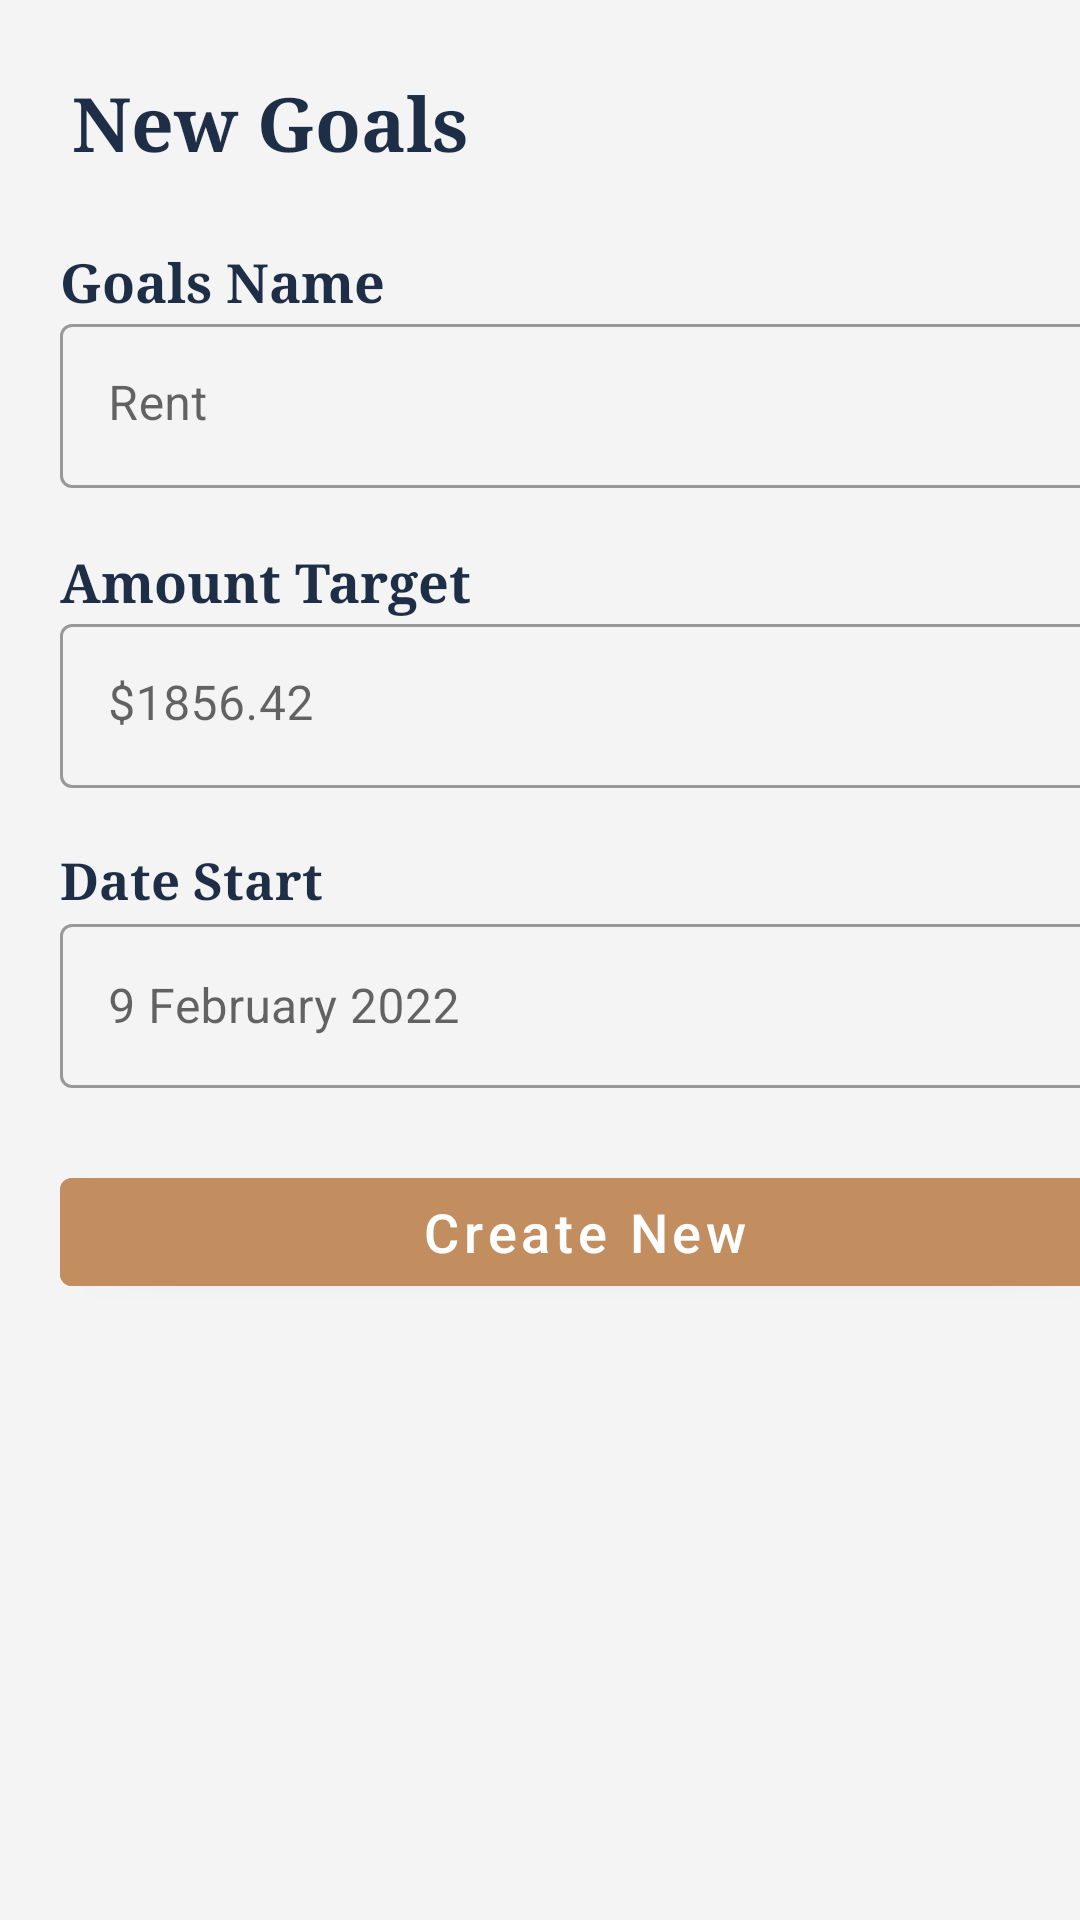

Produce the Android XML layout that renders to this screen, including the resource entries it uses.
<!-- AndroidManifest.xml: application theme Theme.MoneyManager -->
<!-- res/layout/bottom_sheet_dialog.xml -->
<LinearLayout xmlns:android="http://schemas.android.com/apk/res/android"
    xmlns:app="http://schemas.android.com/apk/res-auto"
    android:id="@+id/bottom_sheet_layout"
    android:layout_width="match_parent"
    android:orientation="vertical"
    android:layout_height="wrap_content"
    app:behavior_hideable="false"
    app:behavior_peekHeight="62dp"
    android:background="@color/gray"
    app:layout_behavior="com.google.android.material.bottomsheet.BottomSheetBehavior">

    <LinearLayout
        android:id="@+id/bottom_sheet_header"
        android:layout_width="match_parent"
        android:layout_height="wrap_content"
        android:orientation="horizontal"
        app:layout_constraintEnd_toEndOf="parent"
        app:layout_constraintStart_toStartOf="parent"
        app:layout_constraintTop_toTopOf="parent">

        <TextView
            android:layout_width="wrap_content"
            android:layout_height="wrap_content"
            android:layout_weight="3"
            android:fontFamily="serif"
            android:padding="24dp"
            android:textSize="25sp"
            android:text="New Goals"
            android:textStyle="bold"
            android:textColor="@color/darklatesgray" />
    </LinearLayout>

    <androidx.constraintlayout.widget.ConstraintLayout
        android:layout_width="match_parent"
        android:layout_height="wrap_content"
        android:id="@+id/bottom_sheet_work">

        <LinearLayout
            android:layout_width="match_parent"
            android:layout_height="wrap_content"
            app:layout_constraintStart_toStartOf="parent"
            app:layout_constraintTop_toTopOf="parent">

            <TextView
                android:layout_width="wrap_content"
                android:layout_height="wrap_content"
                android:layout_marginStart="20dp"
                android:fontFamily="serif"
                android:text="Goals Name"
                android:textColor="@color/darklatesgray"
                android:textSize="18dp"
                android:textStyle="bold" />
        </LinearLayout>

        <com.google.android.material.textfield.TextInputLayout
            android:id="@+id/etFirstNameWrapper"
            style="@style/Widget.MaterialComponents.TextInputLayout.OutlinedBox"
            android:layout_width="350dp"
            android:layout_height="61dp"
            android:hint="Rent"
            app:hintTextAppearance="@style/FloatingHintStyle"
            android:layout_marginTop="20dp"
            android:layout_marginStart="20dp"
            app:layout_constraintStart_toStartOf="parent"
            app:layout_constraintTop_toTopOf="parent">

            <com.google.android.material.textfield.TextInputEditText
                android:id="@+id/etFirstName"
                android:layout_width="match_parent"
                android:layout_height="wrap_content"
                android:ems="10"
                android:gravity="top|left"
                android:inputType="textPersonName" />
        </com.google.android.material.textfield.TextInputLayout>

        <LinearLayout
            android:layout_width="match_parent"
            android:layout_height="wrap_content"
            android:layout_marginTop="100dp"
            app:layout_constraintStart_toStartOf="parent"
            app:layout_constraintTop_toTopOf="parent">

            <TextView
                android:layout_width="match_parent"
                android:layout_height="wrap_content"
                android:layout_marginStart="20dp"
                android:fontFamily="serif"
                android:text="Amount Target"
                android:textColor="@color/darklatesgray"
                android:textSize="18dp"
                android:textStyle="bold"/>
        </LinearLayout>

        <com.google.android.material.textfield.TextInputLayout
            android:id="@+id/amountLayout"
            style="@style/Widget.MaterialComponents.TextInputLayout.OutlinedBox"
            android:layout_width="350dp"
            android:layout_height="61dp"
            android:hint="$1856.42"
            android:layout_marginTop="120dp"
            android:layout_marginStart="20dp"
            app:hintTextAppearance="@style/FloatingHintStyle"
            app:layout_constraintStart_toStartOf="parent"
            app:layout_constraintTop_toTopOf="parent">

            <com.google.android.material.textfield.TextInputEditText
                android:layout_width="match_parent"
                android:layout_height="wrap_content"
                android:ems="10"
                android:gravity="top|left"
                android:inputType="numberDecimal"/>
        </com.google.android.material.textfield.TextInputLayout>

        <LinearLayout
            android:id="@+id/dateText"
            android:layout_width="match_parent"
            android:layout_height="wrap_content"
            android:layout_marginTop="200dp"
            app:layout_constraintStart_toStartOf="parent"
            app:layout_constraintTop_toTopOf="parent">

            <TextView
                android:layout_width="wrap_content"
                android:layout_height="wrap_content"
                android:layout_marginStart="20dp"
                android:fontFamily="serif"
                android:text="Date Start"
                android:textColor="@color/darklatesgray"
                android:textSize="17dp"
                android:textStyle="bold"/>
        </LinearLayout>

        <com.google.android.material.textfield.TextInputLayout
            android:id="@+id/dateLayout"
            style="@style/Widget.MaterialComponents.TextInputLayout.OutlinedBox"
            android:layout_width="350dp"
            android:layout_height="61dp"
            android:hint="9 February 2022"
            app:hintTextAppearance="@style/FloatingHintStyle"
            android:layout_marginTop="220dp"
            android:layout_marginStart="20dp"
            app:layout_constraintStart_toStartOf="parent"
            app:layout_constraintTop_toTopOf="parent">

            <com.google.android.material.textfield.TextInputEditText
                android:layout_width="match_parent"
                android:layout_height="wrap_content"
                android:ems="10"
                android:inputType="date" />
        </com.google.android.material.textfield.TextInputLayout>

        <LinearLayout
            android:id="@+id/buttonLayout"
            android:layout_width="wrap_content"
            android:layout_height="wrap_content"
            android:layout_marginTop="280dp"
            app:layout_constraintStart_toStartOf="parent"
            app:layout_constraintTop_toTopOf="parent">

            <com.google.android.material.button.MaterialButton
                android:id="@+id/btnCreate"
                android:layout_width="350dp"
                android:layout_height="wrap_content"
                android:layout_marginStart="20dp"
                android:layout_marginTop="25dp"
                android:backgroundTint="@color/brown_peru"
                android:text="Create New"
                android:textAllCaps="false"
                android:textColor="#FFFFFF"
                android:textSize="18sp" />
        </LinearLayout>
    </androidx.constraintlayout.widget.ConstraintLayout>
</LinearLayout>
<!-- resources referenced by this layout -->
<resources>
  <color name="brown_peru">#c28e60</color>
  <color name="darklatesgray">#1e2e46</color>
  <color name="gray">#F4F4F4</color>
  <style name="FloatingHintStyle" parent="@style/TextAppearance.AppCompat">
      </style>
  <style name="Theme.MoneyManager" parent="Theme.MaterialComponents.DayNight.NoActionBar">
          
          <item name="colorPrimary">@color/purple_500</item>
          <item name="colorPrimaryVariant">@color/purple_700</item>
          <item name="colorOnPrimary">@color/white</item>
          
          <item name="colorSecondary">@color/teal_200</item>
          <item name="colorSecondaryVariant">@color/teal_700</item>
          <item name="colorOnSecondary">@color/black</item>
          
          <item name="android:statusBarColor" tools:targetApi="l">?attr/colorPrimaryVariant</item>
          
      </style>
  <color name="purple_500">#FF6200EE</color>
  <color name="purple_700">#FF3700B3</color>
  <color name="white">#ffffff</color>
  <color name="teal_200">#FF03DAC5</color>
  <color name="teal_700">#FF018786</color>
  <color name="black">#000000</color>
</resources>
